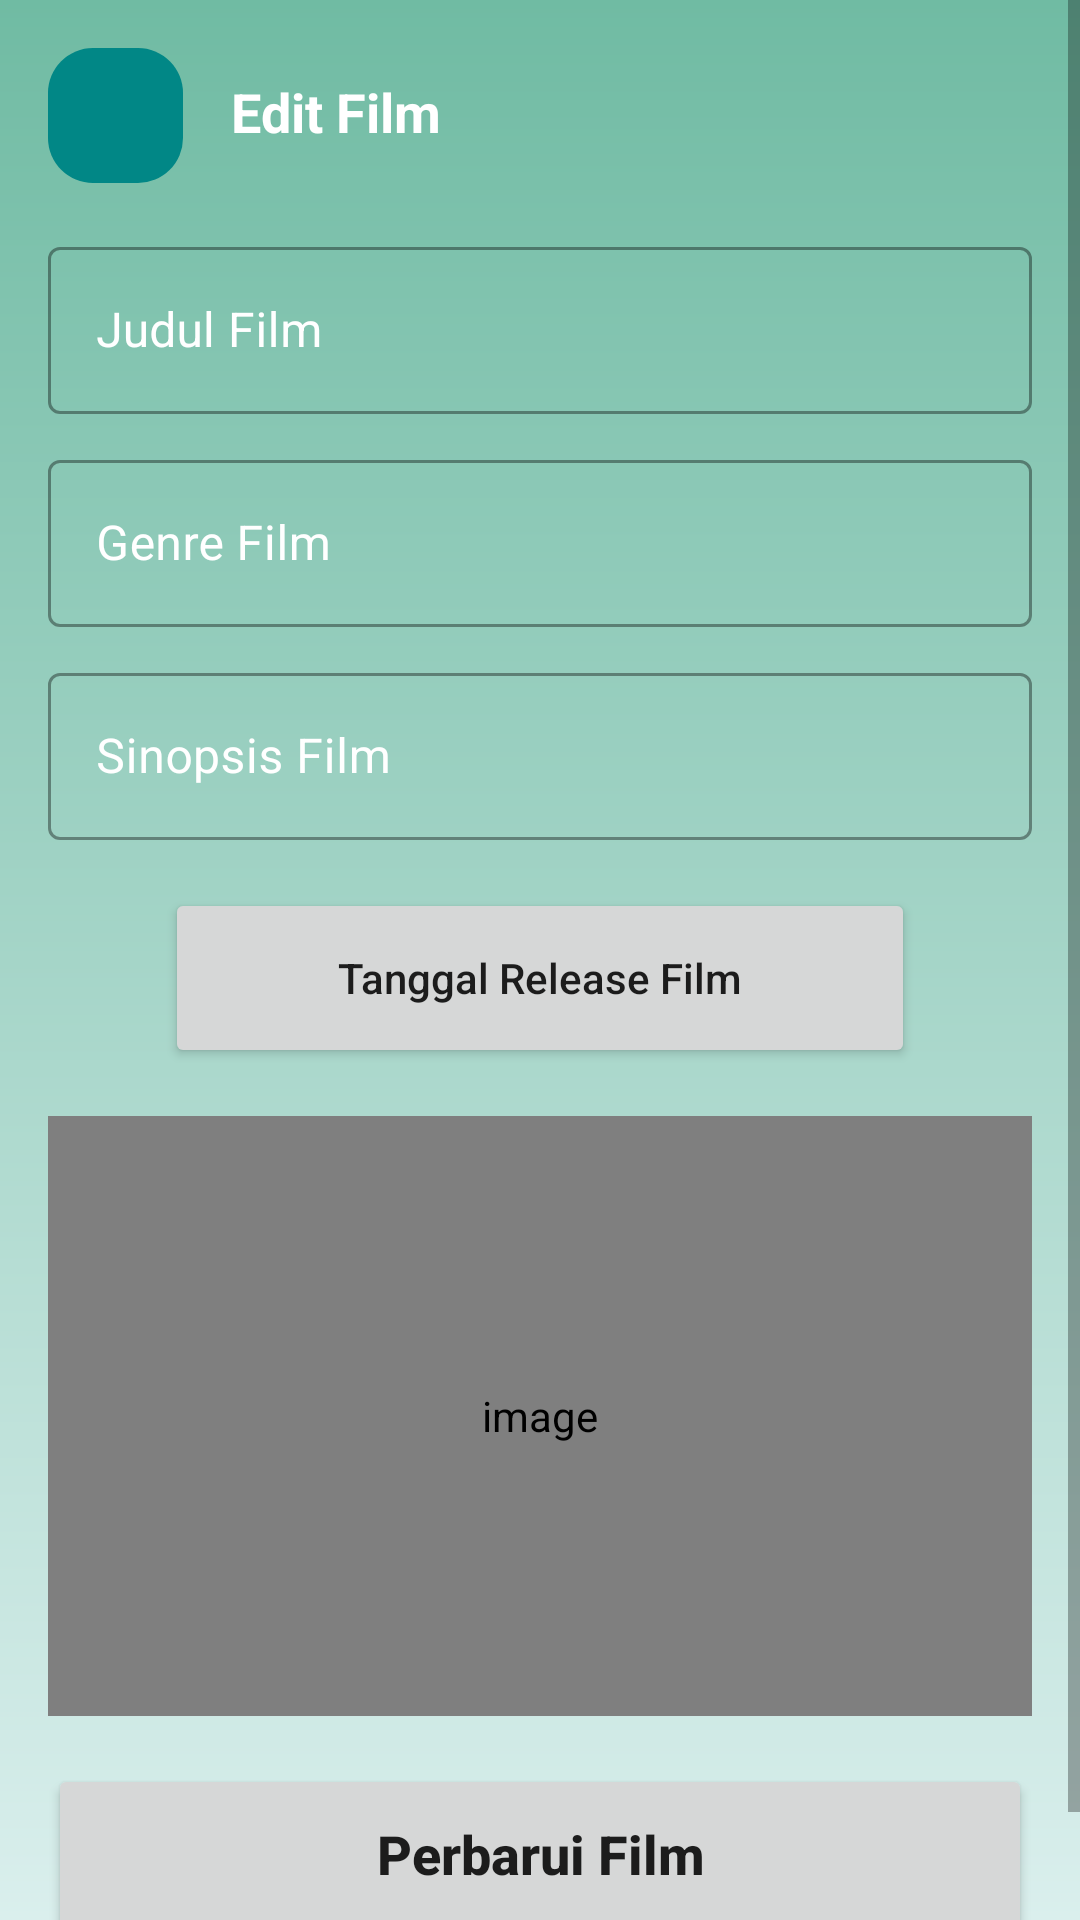

Reconstruct the res/layout file that produces this screen, plus the resources it refers to.
<!-- AndroidManifest.xml: application theme Theme.Filmku -->
<!-- res/layout/activity_movie_edit.xml -->
<?xml version="1.0" encoding="utf-8"?>
<ScrollView xmlns:android="http://schemas.android.com/apk/res/android"
    xmlns:app="http://schemas.android.com/apk/res-auto"
    xmlns:tools="http://schemas.android.com/tools"
    android:layout_width="match_parent"
    android:layout_height="match_parent"
    android:background="@drawable/bg"
    tools:context=".movie.MovieEditActivity">

    <androidx.constraintlayout.widget.ConstraintLayout
        android:layout_width="match_parent"
        android:layout_height="wrap_content">

        <ImageButton
            android:id="@+id/backButton"
            android:layout_width="45dp"
            android:layout_height="45dp"
            android:layout_marginStart="16dp"
            android:layout_marginTop="16dp"
            android:background="@drawable/bg_rounded"
            android:contentDescription="@string/image"
            android:src="@drawable/ic_baseline_arrow_back_24"
            app:layout_constraintStart_toStartOf="parent"
            app:layout_constraintTop_toTopOf="parent" />


        <TextView
            android:id="@+id/textView5"
            android:layout_width="wrap_content"
            android:layout_height="wrap_content"
            android:layout_marginStart="16dp"
            android:layout_marginTop="25dp"
            android:text="Edit Film"
            android:textColor="@color/white"
            android:textSize="18sp"
            android:textStyle="bold"
            app:layout_constraintStart_toEndOf="@+id/backButton"
            app:layout_constraintTop_toTopOf="parent" />

        <com.google.android.material.textfield.TextInputLayout
            android:id="@+id/textInputLayout4"
            style="@style/Widget.MaterialComponents.TextInputLayout.OutlinedBox"
            android:layout_width="match_parent"
            android:layout_height="wrap_content"
            android:layout_marginStart="16dp"
            android:layout_marginTop="16dp"
            android:layout_marginEnd="16dp"
            android:textColorHint="@color/white"
            app:hintTextColor="@color/white"
            app:layout_constraintTop_toBottomOf="@+id/backButton"
            tools:layout_editor_absoluteX="16dp">

            <com.google.android.material.textfield.TextInputEditText
                android:id="@+id/titleEt"
                android:layout_width="match_parent"
                android:layout_height="wrap_content"
                android:hint="Judul Film"
                android:inputType="textCapWords"
                android:textColor="@color/white" />

        </com.google.android.material.textfield.TextInputLayout>

        <com.google.android.material.textfield.TextInputLayout
            android:id="@+id/textInputLayout5"
            style="@style/Widget.MaterialComponents.TextInputLayout.OutlinedBox"
            android:layout_width="match_parent"
            android:layout_height="wrap_content"
            android:layout_marginStart="16dp"
            android:layout_marginTop="10dp"
            android:layout_marginEnd="16dp"
            android:textColorHint="@color/white"
            app:hintTextColor="@color/white"
            app:layout_constraintTop_toBottomOf="@+id/textInputLayout4"
            tools:layout_editor_absoluteX="16dp">

            <com.google.android.material.textfield.TextInputEditText
                android:id="@+id/genreEt"
                android:layout_width="match_parent"
                android:layout_height="wrap_content"
                android:hint="Genre Film"
                android:inputType="text"
                android:textColor="@color/white" />

        </com.google.android.material.textfield.TextInputLayout>

        <com.google.android.material.textfield.TextInputLayout
            android:id="@+id/textInputLayout6"
            style="@style/Widget.MaterialComponents.TextInputLayout.OutlinedBox"
            android:layout_width="match_parent"
            android:layout_height="wrap_content"
            android:layout_marginStart="16dp"
            android:layout_marginTop="10dp"
            android:layout_marginEnd="16dp"
            android:textColorHint="@color/white"
            app:hintTextColor="@color/white"
            app:layout_constraintTop_toBottomOf="@+id/textInputLayout5"
            tools:layout_editor_absoluteX="16dp">

            <com.google.android.material.textfield.TextInputEditText
                android:id="@+id/synopsisEt"
                android:layout_width="match_parent"
                android:layout_height="wrap_content"
                android:hint="Sinopsis Film"
                android:inputType="textMultiLine"
                android:singleLine="false"
                android:textColor="@color/white" />

        </com.google.android.material.textfield.TextInputLayout>

        <Button
            android:id="@+id/releaseDate"
            android:layout_width="250dp"
            android:layout_height="60dp"
            android:layout_marginTop="16dp"
            android:text="Tanggal Release Film"
            android:textAllCaps="false"
            app:layout_constraintEnd_toEndOf="parent"
            app:layout_constraintStart_toStartOf="parent"
            app:layout_constraintTop_toBottomOf="@+id/textInputLayout6" />

        <com.makeramen.roundedimageview.RoundedImageView
            android:id="@+id/dp"
            android:layout_width="match_parent"
            android:layout_height="200dp"
            android:layout_marginStart="16dp"
            android:layout_marginTop="16dp"
            android:layout_marginEnd="16dp"
            android:contentDescription="@string/image"
            android:scaleType="centerCrop"
            app:layout_constraintTop_toBottomOf="@+id/releaseDate"
            app:riv_corner_radius="15dp"
            tools:layout_editor_absoluteX="5dp" />

        <ImageView
            android:id="@+id/imageHint"
            android:layout_width="100dp"
            android:layout_height="100dp"
            android:contentDescription="@string/image"
            android:src="@drawable/ic_photo_camera_black_48dp"
            app:layout_constraintBottom_toBottomOf="@+id/dp"
            app:layout_constraintEnd_toEndOf="@+id/dp"
            app:layout_constraintStart_toStartOf="@+id/dp"
            app:layout_constraintTop_toTopOf="@+id/dp"
            app:tint="@color/white" />

        <ProgressBar
            android:id="@+id/progressBar"
            android:layout_width="wrap_content"
            android:layout_height="wrap_content"
            android:layout_marginTop="16dp"
            android:visibility="gone"
            app:layout_constraintEnd_toEndOf="parent"
            app:layout_constraintStart_toStartOf="parent"
            app:layout_constraintTop_toBottomOf="@+id/dp" />

        <Button
            android:id="@+id/uploadMovie"
            android:layout_width="match_parent"
            android:layout_height="60dp"
            android:layout_marginStart="16dp"
            android:layout_marginTop="16dp"
            android:layout_marginEnd="16dp"
            android:layout_marginBottom="30sp"
            android:text="Perbarui Film"
            android:textAllCaps="false"
            android:textSize="18sp"
            android:textStyle="bold"
            app:layout_constraintBottom_toBottomOf="parent"
            app:layout_constraintTop_toBottomOf="@+id/progressBar"
            tools:layout_editor_absoluteX="16dp" />

    </androidx.constraintlayout.widget.ConstraintLayout>

</ScrollView>
<!-- resources referenced by this layout -->
<resources>
  <color name="white">#FFFFFFFF</color>
  <!-- drawable bg (drawable) -->
  <?xml version="1.0" encoding="utf-8"?>
  <shape xmlns:android="http://schemas.android.com/apk/res/android" android:shape="rectangle">
  
      <gradient
          android:startColor="@color/primary"
          android:endColor="@color/secondary"
          android:angle="270"/>
  
  </shape>
  <!-- drawable bg_rounded (drawable) -->
  <?xml version="1.0" encoding="utf-8"?>
  <shape xmlns:android="http://schemas.android.com/apk/res/android" android:shape="rectangle">
  
      <corners android:radius="15dp" />
      <solid android:color="@color/teal_700"/>
  
  </shape>
  <string name="image">image</string>
  <style name="Theme.Filmku" parent="Theme.MaterialComponents.Light.NoActionBar">
          
          <item name="colorPrimary">@color/primary</item>
          <item name="colorPrimaryVariant">@color/primary</item>
          <item name="colorOnPrimary">@color/white</item>
          
          <item name="colorSecondary">@color/teal_200</item>
          <item name="colorSecondaryVariant">@color/teal_700</item>
          <item name="colorOnSecondary">@color/black</item>
          
          <item name="android:statusBarColor" tools:targetApi="l">?attr/colorPrimaryVariant</item>
          
      </style>
  <color name="primary">#70bba3</color>
  <color name="secondary">#DAEFED</color>
  <color name="teal_700">#FF018786</color>
  <color name="teal_200">#FF03DAC5</color>
  <color name="black">#FF000000</color>
</resources>
